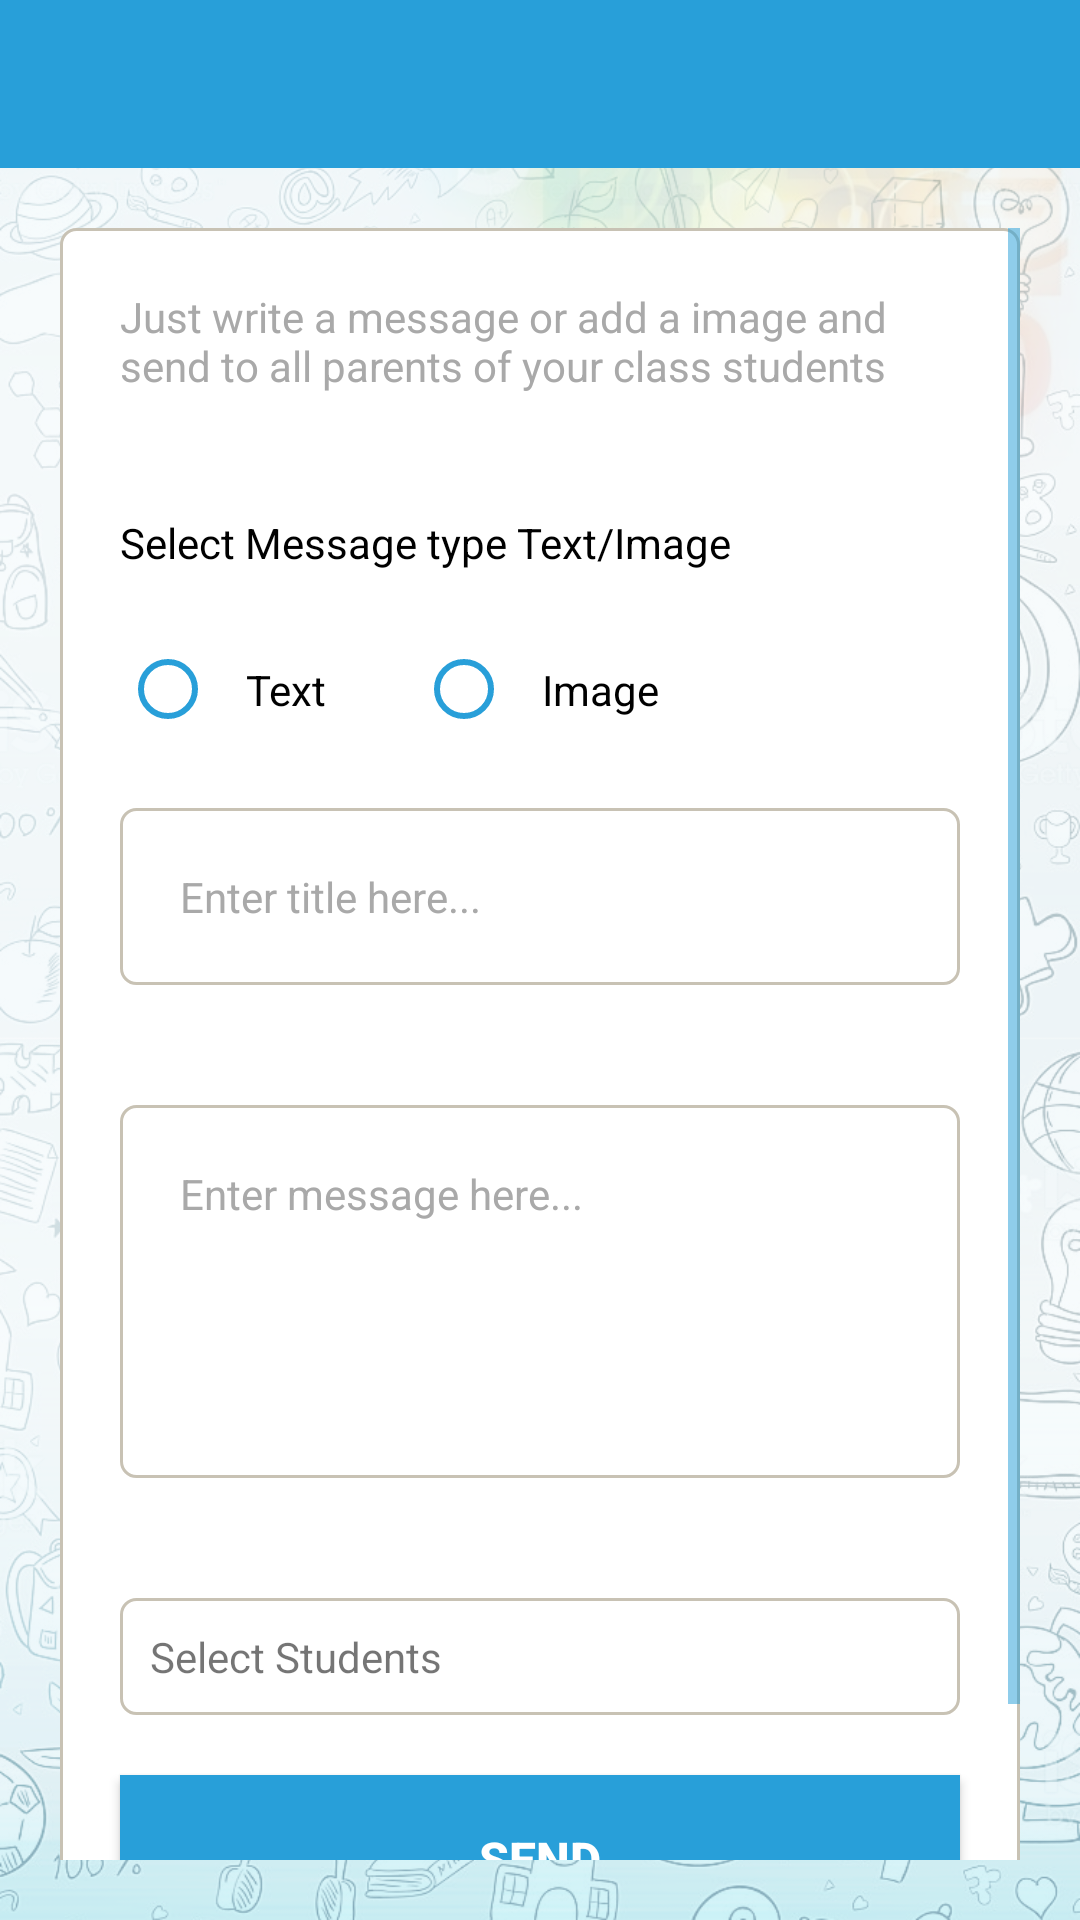

The Android layout XML behind this screen, and the referenced resources:
<!-- AndroidManifest.xml: application theme MyTheme -->
<!-- res/layout/activity_create_announcement.xml -->
<?xml version="1.0" encoding="utf-8"?>
<RelativeLayout xmlns:android="http://schemas.android.com/apk/res/android"
    android:orientation="vertical"
    android:fitsSystemWindows="true"
    android:background="@drawable/ic_app_bg"
    android:layout_width="match_parent"
    android:layout_height="match_parent">

    <include
        android:id="@+id/header_ll"
        layout="@layout/header_toolbar"/>

    <ScrollView
        android:layout_below="@+id/header_ll"
        android:layout_margin="@dimen/dimen20"
        android:layout_width="match_parent"
        android:layout_height="match_parent"
        android:fillViewport="true">

        <RelativeLayout
            android:background="@drawable/input_bg"
            android:layout_width="match_parent"
            android:layout_height="match_parent">

            <TextView
                android:id="@+id/title_tv"
                android:textSize="@dimen/text14"
                android:textColor="#A9A9A9"
                android:padding="@dimen/dimen20"
                android:text="@string/create_announcement_message"
                android:layout_centerHorizontal="true"
                android:layout_width="wrap_content"
                android:layout_height="wrap_content" />

            <TextView
                android:id="@+id/type_tv"
                android:layout_below="@+id/title_tv"
                android:textSize="@dimen/text14"
                android:textColor="@color/black"
                android:padding="@dimen/dimen20"
                android:text="@string/select_message_type"
                android:layout_width="wrap_content"
                android:layout_height="wrap_content" />

            <RadioButton
                android:id="@+id/text_rb"
                android:layout_below="@+id/type_tv"
                android:text="Text"
                android:layout_marginLeft="@dimen/dimen20"
                android:padding="@dimen/dimen10"
                android:textColor="@color/black"
                android:layout_width="wrap_content"
                android:layout_height="wrap_content" />

            <RadioButton
                android:id="@+id/image_rb"
                android:layout_toRightOf="@+id/text_rb"
                android:layout_below="@+id/type_tv"
                android:text="Image"
                android:layout_marginLeft="@dimen/dimen20"
                android:padding="@dimen/dimen10"
                android:textColor="@color/black"
                android:layout_width="wrap_content"
                android:layout_height="wrap_content" />

            <EditText
                android:id="@+id/title_et"
                android:background="@drawable/input_bg"
                android:layout_below="@+id/text_rb"
                android:textSize="@dimen/text14"
                android:textColor="@color/black"
                android:textColorHint="#A9A9A9"
                android:minLines="1"
                android:maxLines="1"
                android:maxLength="100"
                android:singleLine="true"
                android:hint="@string/enter_title_hint"
                android:imeOptions="actionNext"
                android:layout_margin="@dimen/dimen20"
                android:padding="@dimen/dimen20"
                android:layout_centerHorizontal="true"
                android:layout_width="match_parent"
                android:layout_height="wrap_content" />

            <EditText
                android:id="@+id/message_et"
                android:background="@drawable/input_bg"
                android:layout_below="@+id/title_et"
                android:textSize="@dimen/text14"
                android:textColor="@color/black"
                android:textColorHint="#A9A9A9"
                android:minLines="5"
                android:maxLines="5"
                android:maxLength="1000"
                android:visibility="visible"
                android:singleLine="false"
                android:scrollbars="none"
                android:gravity="top|left"
                android:hint="@string/enter_message_hint"
                android:imeOptions="actionDone"
                android:layout_margin="@dimen/dimen20"
                android:padding="@dimen/dimen20"
                android:layout_centerHorizontal="true"
                android:layout_width="match_parent"
                android:layout_height="wrap_content" />

            <RelativeLayout
                android:id="@+id/image_container_rl"
                android:layout_below="@+id/message_et"
                android:visibility="gone"
                android:layout_centerHorizontal="true"
                android:layout_marginLeft="@dimen/dimen20"
                android:layout_marginRight="@dimen/dimen20"
                android:layout_marginBottom="@dimen/dimen20"
                android:background="@drawable/input_bg"
                android:layout_width="match_parent"
                android:layout_height="160dp">

                <TextView
                    android:id="@+id/choose_image_tv"
                    android:layout_centerInParent="true"
                    android:text="Select image"
                    android:textColor="#A9A9A9"
                    android:textSize="@dimen/text16"
                    android:layout_width="wrap_content"
                    android:layout_height="wrap_content" />

                <ImageView
                    android:id="@+id/image_iv"
                    android:layout_centerInParent="true"
                    android:scaleType="centerInside"
                    android:layout_width="wrap_content"
                    android:layout_height="wrap_content" />

            </RelativeLayout>

            <RelativeLayout
                android:id="@+id/student_rl"
                android:layout_marginLeft="@dimen/dimen20"
                android:layout_marginRight="@dimen/dimen20"
                android:layout_marginTop="@dimen/dimen20"
                android:background="@drawable/input_bg"
                android:layout_below="@+id/image_container_rl"
                android:layout_width="match_parent"
                android:layout_height="wrap_content">

                <TextView
                    android:id="@+id/student_tv"
                    android:padding="@dimen/dimen10"
                    android:gravity="center_vertical"
                    android:layout_centerVertical="true"
                    android:text="@string/select_students"
                    android:textSize="@dimen/text14"
                    android:drawableRight="@drawable/right_arrow"
                    android:layout_width="match_parent"
                    android:layout_height="wrap_content" />

            </RelativeLayout>

            <Button
                android:id="@+id/submit_btn"
                android:textSize="@dimen/text16"
                android:layout_below="@+id/student_rl"
                android:layout_margin="@dimen/dimen20"
                android:textColor="@color/White"
                android:text="@string/submit"
                android:gravity="center"
                android:background="@drawable/square_button_bg"
                android:textStyle="bold"
                android:layout_width="match_parent"
                android:layout_height="56dp" />

            <View
                android:layout_below="@+id/submit_btn"
                android:layout_width="match_parent"
                android:layout_height="@dimen/dimen10"/>
        </RelativeLayout>

    </ScrollView>

    <include
        layout="@layout/progress_dialog_loader"/>

</RelativeLayout>
<!-- res/layout/header_toolbar.xml (included above) -->
<?xml version="1.0" encoding="utf-8"?>
<RelativeLayout
    xmlns:android="http://schemas.android.com/apk/res/android"
    xmlns:app="http://schemas.android.com/apk/res-auto"
    android:layout_width="match_parent"
    android:id="@+id/headerll"
    app:layout_collapseMode="pin"
    app:layout_scrollFlags="scroll|exitUntilCollapsed"
    android:layout_height="wrap_content">

    <android.support.v7.widget.Toolbar
        android:id="@+id/toolbar_default"
        android:layout_width="match_parent"
        app:theme="@style/Theme.AppCompat"
        android:layout_height="56dp"
        android:background="@color/colorPrimary"
        app:popupTheme="@style/ThemeOverlay.AppCompat.Light" />

</RelativeLayout>
<!-- res/layout/progress_dialog_loader.xml (included above) -->
<?xml version="1.0" encoding="utf-8"?>
<LinearLayout xmlns:android="http://schemas.android.com/apk/res/android"
    android:layout_width="match_parent"
    android:layout_height="match_parent"
    android:background="@android:color/transparent"
    android:gravity="center"
    android:orientation="vertical">


    <ProgressBar
        android:id="@+id/progressBar"
        android:layout_width="wrap_content"
        android:progressTint="@color/colorPrimary"
        android:progressTintMode="src_atop"
        android:visibility="gone"
        android:layout_height="wrap_content"
        android:layout_gravity="center"

       />

    <View
        android:layout_width="50dp"
        android:layout_height="1dp"
        android:layout_marginTop="25dp"
        android:background="?colorPrimary"
        android:visibility="gone" />

    <TextView
        android:id="@+id/message_tv"
        android:layout_width="wrap_content"
        android:layout_height="wrap_content"
        android:layout_gravity="center_horizontal"
        android:padding="20dp"
        android:visibility="gone" />
</LinearLayout>
<!-- resources referenced by this layout -->
<resources>
  <color name="White">#FFFFFF</color>
  <color name="black">#000</color>
  <color name="colorPrimary">#289Fd9</color>
  <dimen name="dimen10">10dp</dimen>
  <dimen name="dimen20">20dp</dimen>
  <dimen name="text14">14sp</dimen>
  <dimen name="text16">16sp</dimen>
  <!-- drawable ic_app_bg: png bitmap (drawable-xhdpi, 932801 bytes) -->
  <!-- drawable input_bg (drawable) -->
  <?xml version="1.0" encoding="utf-8"?>
  <shape xmlns:android="http://schemas.android.com/apk/res/android" >
  
  
  
      <solid android:color="#FFFFFF" />
  
      <stroke
          android:width="1dp"
          android:color="#C8C2B4" />
      <corners
          android:topLeftRadius="@dimen/dimen5"
          android:topRightRadius="@dimen/dimen5"
          android:bottomLeftRadius="@dimen/dimen5"
          android:bottomRightRadius="@dimen/dimen5"/>
  
  
  </shape>
  <!-- drawable square_button_bg (drawable) -->
  <?xml version="1.0" encoding="utf-8"?>
  <shape xmlns:android="http://schemas.android.com/apk/res/android" >
  
  
      <gradient
          android:angle="90"
          android:startColor="#289Fd9"
          android:centerColor="#289Fd9"
          android:endColor="#289Fd9"
          ></gradient>
  
  
  </shape>
  <string name="create_announcement_message">Just write a message or add a image and send to all parents of your class students</string>
  <string name="enter_message_hint">Enter message here...</string>
  <string name="enter_title_hint">Enter title here...</string>
  <string name="select_message_type">Select Message type Text/Image</string>
  <string name="select_students">Select Students</string>
  <string name="submit">Send</string>
  <style name="MyTheme" parent="AppTheme">
          <item name="colorPrimary">@color/colorPrimary</item>
          <item name="colorPrimaryDark">@color/colorPrimaryDark</item>
          <item name="colorControlNormal">@color/colorPrimary</item>
  
          <item name="windowActionBar">false</item>
          <item name="windowNoTitle">true</item>
          <item name="android:windowDisablePreview">true</item>
  
      </style>
  <dimen name="dimen5">5dp</dimen>
  <style name="AppTheme" parent="Theme.AppCompat.Light.DarkActionBar">
          
          <item name="colorPrimary">@color/colorPrimary</item>
          <item name="colorPrimaryDark">@color/colorPrimaryDark</item>
          <item name="colorAccent">@color/colorAccent</item>
      </style>
  <color name="colorPrimaryDark">#0890B0</color>
  <color name="colorAccent">#0890B0</color>
</resources>
